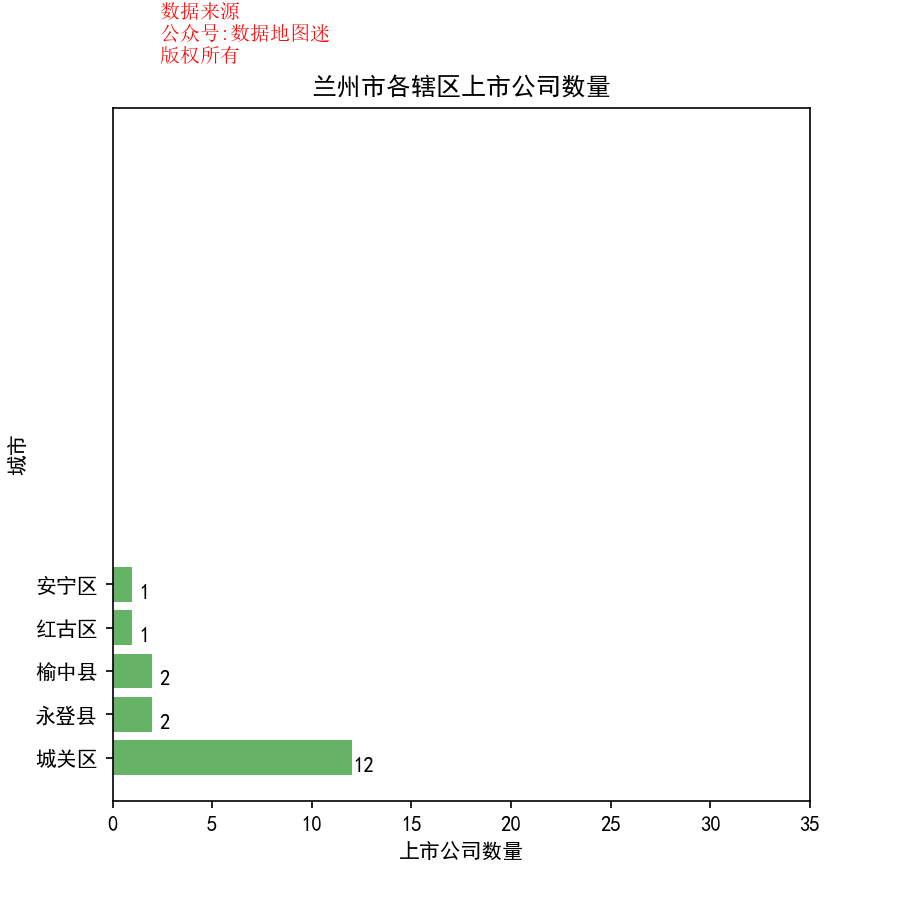

The data file committed next to this chart (first rows):
省, 市, 区县, 公司简称, 公司全名, 行业, 2017前3季度销售额(万）, 利润(万）, 利润率, 股票代码, 注册地址, 办公地址, 官网, 上市日期
甘肃省, 兰州市, 榆中县, 庄园牧场, 兰州庄园牧场股份有限公司, 食品生产（IV）, 47716, 5200, 10.90%, 庄园牧场(002910), 甘肃省兰州市榆中县三角城乡三角城村, 甘肃省兰州市榆中县三角城乡三角城村, www.lzzhuangyuan.com, 2017/10/31
甘肃省, 兰州市, 榆中县, 陇神戎发, 甘肃陇神戎发药业股份有限公司, 制药, 19320, 1492, 7.70%, 陇神戎发(300534), 甘肃省兰州市榆中县定远镇国防路10号, 甘肃省兰州市榆中县定远镇国防路10号, www.lsrfzy.com, 2016/9/13
甘肃省, 兰州市, 永登县, 三毛派神, 兰州三毛实业股份有限公司, 服装与服饰, 21311, -2562, -12.00%, 三毛派神(000779), 甘肃省兰州市兰州新区嘉陵江街568号, 甘肃省兰州市兰州新区嘉陵江街568号, www.chinapaishen.com, 1997/5/28
甘肃省, 兰州市, 永登县, 兰石重装, 兰州兰石重型装备股份有限公司, 工业机械, 214124, 1916, 0.90%, 兰石重装(603169), 甘肃省兰州市兰州新区黄河大道西段528号, 甘肃省兰州市兰州新区黄河大道西段528号, www.lshec.com, 2014/10/9
甘肃省, 兰州市, 红古区, 方大炭素, 方大炭素新材料科技股份有限公司, 工业机械, 522928, 263755, 50.40%, 方大炭素(600516), 甘肃省兰州市红古区海石湾镇炭素路277号, 甘肃省兰州市红古区海石湾2号街坊354号, www.fdtsgs.com, 2002/8/30
甘肃省, 兰州市, 城关区, 甘肃电投, 甘肃电投能源发展股份有限公司, 特种化工品, 140340, 25934, 18.50%, 甘肃电投(000791), 甘肃省兰州市城关区北滨河东路69号甘肃投资集团大厦, 甘肃省兰州市城关区北滨河东路69号甘肃投资集团大厦24楼, www.yoxin.net, 1997/10/14
甘肃省, 兰州市, 城关区, 兰州黄河, 兰州黄河企业股份有限公司, 酿酒业, 50620, 3947, 7.80%, 兰州黄河(000929), 甘肃省兰州市七里河区郑家庄108号, 甘肃省兰州市庆阳路219号金运大厦22层, www.yellowriver.net.cn, 1999/6/23
甘肃省, 兰州市, 城关区, 佛慈制药, 兰州佛慈制药股份有限公司, 制药, 32503, 6145, 18.90%, 佛慈制药(002644), 甘肃省兰州市城关区雁滩高新技术开发区, 甘肃省兰州市城关区佛慈大街68号, www.fczy.com, 2011/12/22
甘肃省, 兰州市, 城关区, 海默科技, 海默科技(集团)股份有限公司, 采油设备与服务, 24970, -8, 0.00%, 海默科技(300084), 甘肃省兰州市城关区张苏滩593号, 甘肃省兰州市城关区张苏滩593号, www.haimo.com.cn, 2010/5/20
甘肃省, 兰州市, 城关区, 亚盛集团, 甘肃亚盛实业(集团)股份有限公司, 农业与渔业, 126102, 5776, 4.60%, 亚盛集团(600108), 甘肃省兰州市城关区雁兴路21号, 甘肃省兰州市城关区雁兴路21号10-15楼, www.yasheng.com.cn, 1997/8/18
甘肃省, 兰州市, 城关区, 长城电工, 兰州长城电工股份有限公司, 电子电气组件与设备, 141273, 755, 0.50%, 长城电工(600192), 甘肃省兰州市城关区农民巷215号, 甘肃省兰州市城关区农民巷215号, www.chinagwe.com, 1998/12/24
甘肃省, 兰州市, 城关区, 莫高股份, 甘肃莫高实业发展股份有限公司, 食品零售与批发, 15038, 2676, 17.80%, 莫高股份(600543), 甘肃省兰州市城关区高新技术产业开发区一号园区, 甘肃省兰州市城关区东岗西路638号兰州财富中心23层, www.mogao.com, 2004/3/24
甘肃省, 兰州市, 城关区, 祁连山, 甘肃祁连山水泥集团股份有限公司, 建材与构件, 462799, 63883, 13.80%, 祁连山(600720), 甘肃省兰州市城关区酒泉路, 甘肃省兰州市城关区力行新村3号祁连山大厦, www.qlssn.com, 1996/7/16
甘肃省, 兰州市, 城关区, 兰州民百, 兰州民百(集团)股份有限公司, 百货零售, 102604, 15617, 15.20%, 兰州民百(600738), 甘肃省兰州市城关区中山路120号, 甘肃省兰州市城关区中山路120号8-10楼, www.lzminbai.com, 1996/8/2
甘肃省, 兰州市, 城关区, 国芳集团, 甘肃国芳工贸(集团)股份有限公司, 百货零售, 212420, 13523, 6.40%, 国芳集团(601086), 甘肃省兰州市城关区广场南路4-6号, 甘肃省兰州市城关区广场南路4-6号, www.guofanggroup.com, 2017/9/29
甘肃省, 兰州市, 城关区, 读者传媒, 读者出版传媒股份有限公司, 出版业, 54420, 4685, 8.60%, 读者传媒(603999), 甘肃省兰州市城关区南滨河东路520号, 甘肃省兰州市城关区南滨河东路520号, www.duzhe.com, 2015/12/10
甘肃省, 兰州市, 城关区, 亚太实业, 海南亚太实业发展股份有限公司, 不动产投资开发, 4603, -740, -16.10%, 亚太实业(000691), 甘肃省兰州市兰州新区亚太工业科技总部基地A1号办公楼, 甘肃省兰州市城关区张掖路87号中广商务大厦24楼, www.ytsy000691.com, 1997/2/28
甘肃省, 兰州市, 安宁区, 蓝科高新, 甘肃蓝科石化高新装备股份有限公司, 工业机械, 34730, 585, 1.70%, 蓝科高新(601798), 甘肃省兰州市安宁区蓝科路8号, 甘肃省兰州市安宁区蓝科路8号, www.lanpec.com, 2011/6/22
